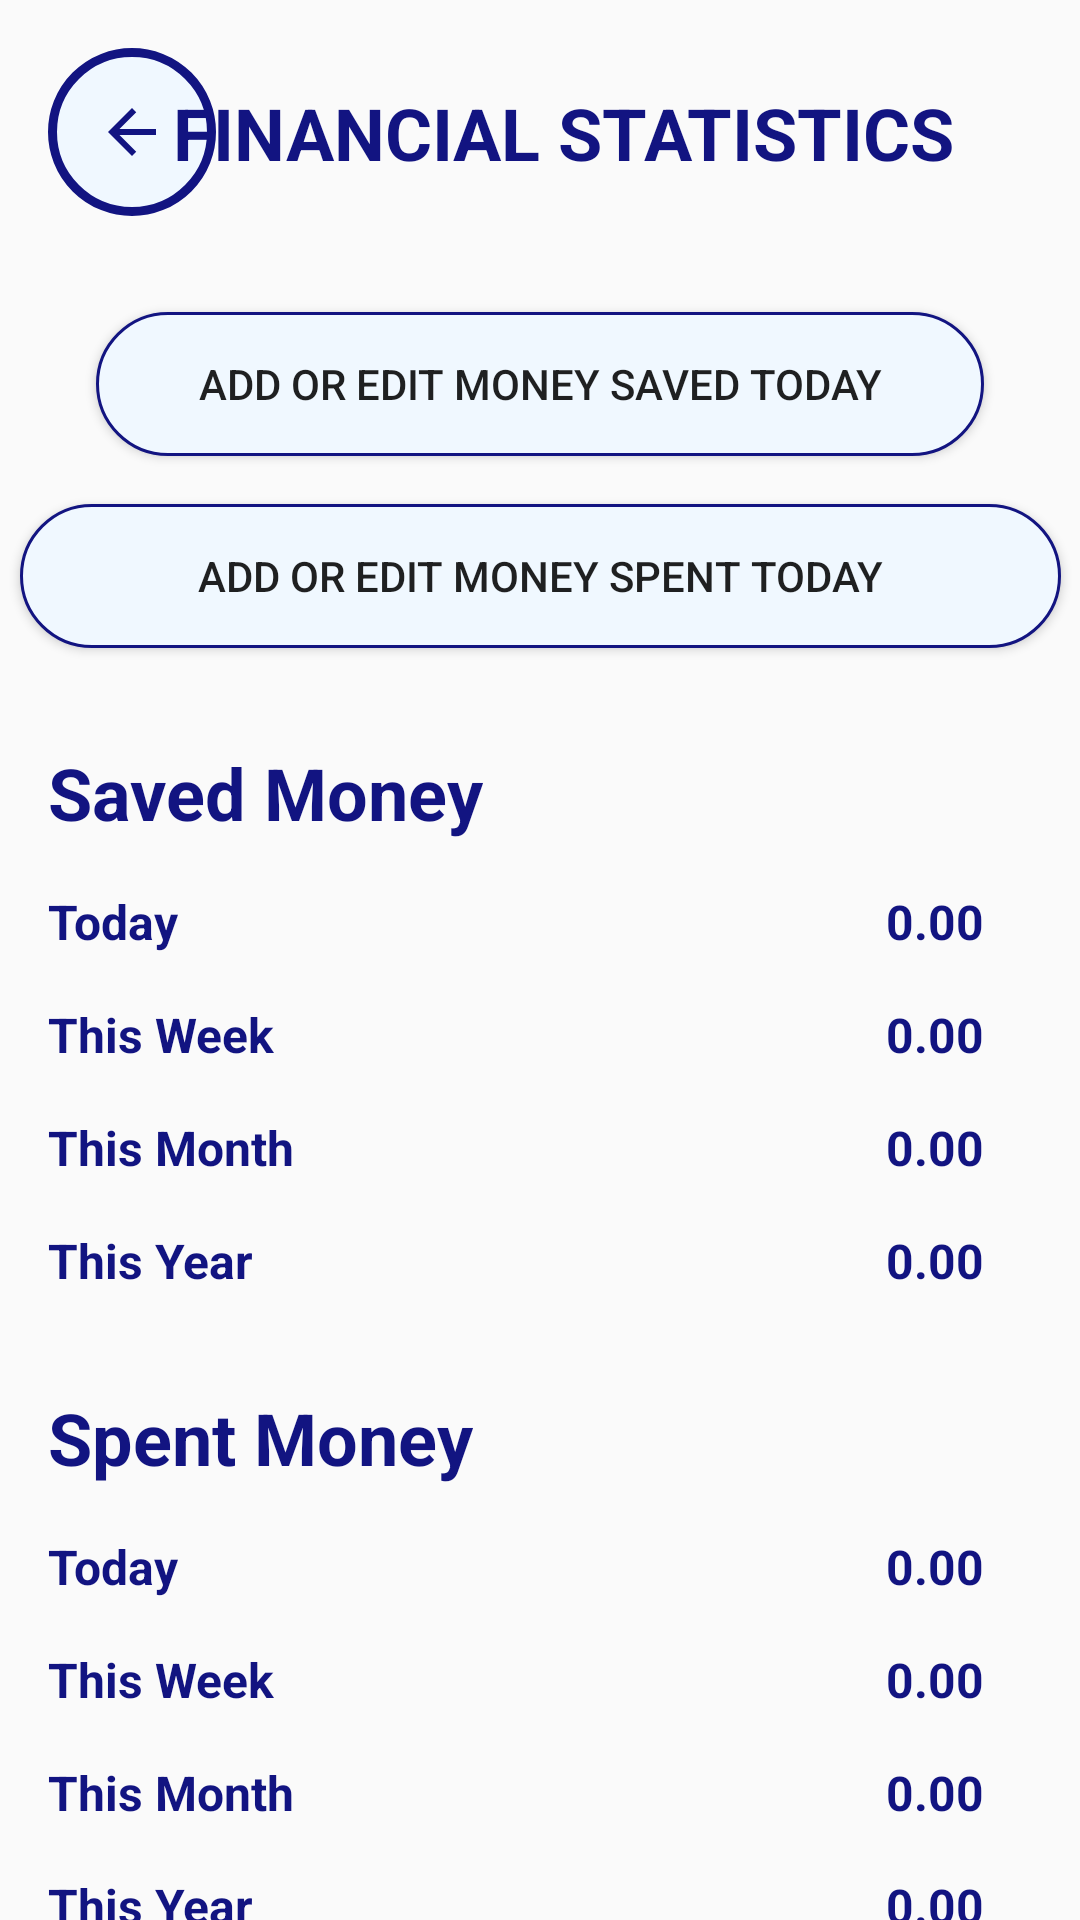

Reconstruct the res/layout file that produces this screen, plus the resources it refers to.
<!-- AndroidManifest.xml: application theme Theme.SpendSmart -->
<!-- res/layout/activity_finance.xml -->
<?xml version="1.0" encoding="utf-8"?>
<androidx.constraintlayout.widget.ConstraintLayout xmlns:android="http://schemas.android.com/apk/res/android"
    xmlns:app="http://schemas.android.com/apk/res-auto"
    xmlns:tools="http://schemas.android.com/tools"
    android:id="@+id/main"
    android:layout_width="match_parent"
    android:layout_height="match_parent"
    tools:context=".FinanceActivity">

    <TextView
        android:id="@+id/todaySpentTitle"
        android:layout_width="wrap_content"
        android:layout_height="wrap_content"
        android:layout_marginStart="16dp"
        android:layout_marginTop="16dp"
        android:text="Today"
        android:textColor="@color/startColor"
        android:textSize="16sp"
        android:textStyle="bold"
        app:layout_constraintStart_toStartOf="parent"
        app:layout_constraintTop_toBottomOf="@+id/spentMoneyTitle" />

    <TextView
        android:id="@+id/yearSpentTitle"
        android:layout_width="wrap_content"
        android:layout_height="wrap_content"
        android:layout_marginStart="16dp"
        android:layout_marginTop="16dp"
        android:text="This Year"
        android:textColor="@color/startColor"
        android:textSize="16sp"
        android:textStyle="bold"
        app:layout_constraintStart_toStartOf="parent"
        app:layout_constraintTop_toBottomOf="@+id/monthSpentTitle" />

    <TextView
        android:id="@+id/yearSpentAmountLabel"
        android:layout_width="wrap_content"
        android:layout_height="wrap_content"
        android:layout_marginEnd="32dp"
        android:text="0.00"
        android:textColor="@color/startColor"
        android:textSize="16sp"
        android:textStyle="bold"
        app:layout_constraintBottom_toBottomOf="@+id/yearSpentTitle"
        app:layout_constraintEnd_toEndOf="parent"
        app:layout_constraintTop_toTopOf="@+id/yearSpentTitle" />

    <TextView
        android:id="@+id/weekSpentAmountLabel"
        android:layout_width="wrap_content"
        android:layout_height="wrap_content"
        android:layout_marginEnd="32dp"
        android:text="0.00"
        android:textColor="@color/startColor"
        android:textSize="16sp"
        android:textStyle="bold"
        app:layout_constraintBottom_toBottomOf="@+id/weekSpentTitle"
        app:layout_constraintEnd_toEndOf="parent"
        app:layout_constraintTop_toTopOf="@+id/weekSpentTitle"
        app:layout_constraintVertical_bias="1.0" />

    <TextView
        android:id="@+id/todaySpentAmountLabel"
        android:layout_width="wrap_content"
        android:layout_height="wrap_content"
        android:layout_marginEnd="32dp"
        android:text="0.00"
        android:textColor="@color/startColor"
        android:textSize="16sp"
        android:textStyle="bold"
        app:layout_constraintBottom_toBottomOf="@+id/todaySpentTitle"
        app:layout_constraintEnd_toEndOf="parent"
        app:layout_constraintTop_toTopOf="@+id/todaySpentTitle" />

    <TextView
        android:id="@+id/spentMoneyTitle"
        android:layout_width="wrap_content"
        android:layout_height="wrap_content"
        android:layout_marginStart="16dp"
        android:layout_marginTop="32dp"
        android:text="Spent Money"
        android:textColor="@color/startColor"
        android:textSize="24sp"
        android:textStyle="bold"
        app:layout_constraintStart_toStartOf="parent"
        app:layout_constraintTop_toBottomOf="@+id/yearSavedTitle" />

    <TextView
        android:id="@+id/monthSavedAmountLabel"
        android:layout_width="wrap_content"
        android:layout_height="wrap_content"
        android:layout_marginEnd="32dp"
        android:text="0.00"
        android:textColor="@color/startColor"
        android:textSize="16sp"
        android:textStyle="bold"
        app:layout_constraintBottom_toBottomOf="@+id/monthSavedTitle"
        app:layout_constraintEnd_toEndOf="parent"
        app:layout_constraintTop_toTopOf="@+id/monthSavedTitle" />

    <TextView
        android:id="@+id/monthSavedTitle"
        android:layout_width="wrap_content"
        android:layout_height="wrap_content"
        android:layout_marginStart="16dp"
        android:layout_marginTop="16dp"
        android:text="This Month"
        android:textColor="@color/startColor"
        android:textSize="16sp"
        android:textStyle="bold"
        app:layout_constraintStart_toStartOf="parent"
        app:layout_constraintTop_toBottomOf="@+id/weekSavedTitle" />

    <TextView
        android:id="@+id/weekSavedTitle"
        android:layout_width="wrap_content"
        android:layout_height="wrap_content"
        android:layout_marginStart="16dp"
        android:layout_marginTop="16dp"
        android:text="This Week"
        android:textColor="@color/startColor"
        android:textSize="16sp"
        android:textStyle="bold"
        app:layout_constraintStart_toStartOf="parent"
        app:layout_constraintTop_toBottomOf="@+id/todaySavedTitle" />

    <ImageButton
        android:id="@+id/backButton_8"
        android:layout_width="wrap_content"
        android:layout_height="wrap_content"
        android:layout_marginStart="16dp"
        android:layout_marginTop="16dp"
        android:background="@drawable/circle_button_background_3"
        android:contentDescription="@string/backButton_desc"
        android:padding="16dp"
        app:layout_constraintStart_toStartOf="parent"
        app:layout_constraintTop_toTopOf="parent"
        app:srcCompat="@drawable/ic_back_button_24" />

    <TextView
        android:id="@+id/financeTitle"
        android:layout_width="wrap_content"
        android:layout_height="wrap_content"
        android:layout_marginStart="16dp"
        android:text="FINANCIAL STATISTICS"
        android:textColor="@color/startColor"
        android:textSize="24sp"
        android:textStyle="bold"
        app:layout_constraintBottom_toBottomOf="@+id/backButton_8"
        app:layout_constraintEnd_toEndOf="parent"
        app:layout_constraintStart_toStartOf="parent"
        app:layout_constraintTop_toTopOf="@+id/backButton_8" />

    <Button
        android:id="@+id/addSavedMoneyButton"
        android:layout_width="0dp"
        android:layout_height="wrap_content"
        android:layout_marginStart="32dp"
        android:layout_marginTop="32dp"
        android:layout_marginEnd="32dp"
        android:background="@drawable/round_background"
        android:text="Add or Edit Money Saved Today"
        app:layout_constraintEnd_toEndOf="parent"
        app:layout_constraintStart_toStartOf="parent"
        app:layout_constraintTop_toBottomOf="@+id/backButton_8" />

    <Button
        android:id="@+id/addSpentMoneyButton"
        android:layout_width="347dp"
        android:layout_height="wrap_content"
        android:layout_marginStart="32dp"
        android:layout_marginTop="16dp"
        android:layout_marginEnd="32dp"
        android:background="@drawable/round_background"
        android:text="Add or Edit Money Spent Today"
        app:layout_constraintEnd_toEndOf="parent"
        app:layout_constraintStart_toStartOf="parent"
        app:layout_constraintTop_toBottomOf="@+id/addSavedMoneyButton" />

    <TextView
        android:id="@+id/savedMoneyTitle"
        android:layout_width="wrap_content"
        android:layout_height="wrap_content"
        android:layout_marginStart="16dp"
        android:layout_marginTop="32dp"
        android:text="Saved Money"
        android:textColor="@color/startColor"
        android:textSize="24sp"
        android:textStyle="bold"
        app:layout_constraintStart_toStartOf="parent"
        app:layout_constraintTop_toBottomOf="@+id/addSpentMoneyButton" />

    <TextView
        android:id="@+id/todaySavedTitle"
        android:layout_width="wrap_content"
        android:layout_height="wrap_content"
        android:layout_marginStart="16dp"
        android:layout_marginTop="16dp"
        android:text="Today"
        android:textColor="@color/startColor"
        android:textSize="16sp"
        android:textStyle="bold"
        app:layout_constraintStart_toStartOf="parent"
        app:layout_constraintTop_toBottomOf="@+id/savedMoneyTitle" />

    <TextView
        android:id="@+id/todaySavedAmountLabel"
        android:layout_width="wrap_content"
        android:layout_height="wrap_content"
        android:layout_marginEnd="32dp"
        android:text="0.00"
        android:textColor="@color/startColor"
        android:textSize="16sp"
        android:textStyle="bold"
        app:layout_constraintBottom_toBottomOf="@+id/todaySavedTitle"
        app:layout_constraintEnd_toEndOf="parent"
        app:layout_constraintTop_toTopOf="@+id/todaySavedTitle" />

    <TextView
        android:id="@+id/monthSpentAmountLabel"
        android:layout_width="wrap_content"
        android:layout_height="wrap_content"
        android:layout_marginEnd="32dp"
        android:text="0.00"
        android:textColor="@color/startColor"
        android:textSize="16sp"
        android:textStyle="bold"
        app:layout_constraintBottom_toBottomOf="@+id/monthSpentTitle"
        app:layout_constraintEnd_toEndOf="parent"
        app:layout_constraintTop_toTopOf="@+id/monthSpentTitle" />

    <TextView
        android:id="@+id/yearSavedAmountLabel"
        android:layout_width="wrap_content"
        android:layout_height="wrap_content"
        android:layout_marginEnd="32dp"
        android:text="0.00"
        android:textColor="@color/startColor"
        android:textSize="16sp"
        android:textStyle="bold"
        app:layout_constraintBottom_toBottomOf="@+id/yearSavedTitle"
        app:layout_constraintEnd_toEndOf="parent"
        app:layout_constraintTop_toTopOf="@+id/yearSavedTitle" />

    <TextView
        android:id="@+id/weekSavedAmountLabel"
        android:layout_width="wrap_content"
        android:layout_height="wrap_content"
        android:layout_marginEnd="32dp"
        android:text="0.00"
        android:textColor="@color/startColor"
        android:textSize="16sp"
        android:textStyle="bold"
        app:layout_constraintBottom_toBottomOf="@+id/weekSavedTitle"
        app:layout_constraintEnd_toEndOf="parent"
        app:layout_constraintTop_toTopOf="@+id/weekSavedTitle"
        app:layout_constraintVertical_bias="1.0" />

    <TextView
        android:id="@+id/weekSpentTitle"
        android:layout_width="wrap_content"
        android:layout_height="wrap_content"
        android:layout_marginStart="16dp"
        android:layout_marginTop="16dp"
        android:text="This Week"
        android:textColor="@color/startColor"
        android:textSize="16sp"
        android:textStyle="bold"
        app:layout_constraintStart_toStartOf="parent"
        app:layout_constraintTop_toBottomOf="@+id/todaySpentTitle" />

    <TextView
        android:id="@+id/monthSpentTitle"
        android:layout_width="wrap_content"
        android:layout_height="wrap_content"
        android:layout_marginStart="16dp"
        android:layout_marginTop="16dp"
        android:text="This Month"
        android:textColor="@color/startColor"
        android:textSize="16sp"
        android:textStyle="bold"
        app:layout_constraintStart_toStartOf="parent"
        app:layout_constraintTop_toBottomOf="@+id/weekSpentTitle" />

    <TextView
        android:id="@+id/yearSavedTitle"
        android:layout_width="wrap_content"
        android:layout_height="wrap_content"
        android:layout_marginStart="16dp"
        android:layout_marginTop="16dp"
        android:text="This Year"
        android:textColor="@color/startColor"
        android:textSize="16sp"
        android:textStyle="bold"
        app:layout_constraintStart_toStartOf="parent"
        app:layout_constraintTop_toBottomOf="@+id/monthSavedTitle" />

</androidx.constraintlayout.widget.ConstraintLayout>
<!-- resources referenced by this layout -->
<resources>
  <color name="startColor">#121481</color>
  <!-- drawable circle_button_background_3 (drawable) -->
  <?xml version="1.0" encoding="utf-8"?>
  <shape android:shape="oval" xmlns:android="http://schemas.android.com/apk/res/android">
      <stroke android:color="@color/startColor" android:width="3dp"> </stroke>
      <solid android:color="@color/alice_blue"> </solid>
      <corners android:radius="50dp"> </corners>
  </shape>
  <!-- drawable ic_back_button_24 (drawable) -->
  <vector xmlns:android="http://schemas.android.com/apk/res/android" android:autoMirrored="true" android:height="24dp" android:tint="#121481" android:viewportHeight="24" android:viewportWidth="24" android:width="24dp">
        
      <path android:fillColor="@android:color/white" android:pathData="M20,11H7.83l5.59,-5.59L12,4l-8,8 8,8 1.41,-1.41L7.83,13H20v-2z"/>
      
  </vector>
  <!-- drawable round_background (drawable) -->
  <?xml version="1.0" encoding="utf-8"?>
  <shape android:shape="rectangle" xmlns:android="http://schemas.android.com/apk/res/android">
      <stroke android:color="@color/startColor"
          android:width="1dp"> </stroke>
      <corners android:radius="50dp"> </corners>
      <solid android:color="@color/alice_blue"> </solid>
  </shape>
  <string name="backButton_desc">Back Button</string>"
  <style name="Theme.SpendSmart" parent="Base.Theme.SpendSmart" />
  <color name="alice_blue">#F0F8FF</color>
  <style name="Base.Theme.SpendSmart" parent="Theme.AppCompat.Light.NoActionBar">
          
          
      </style>
</resources>
